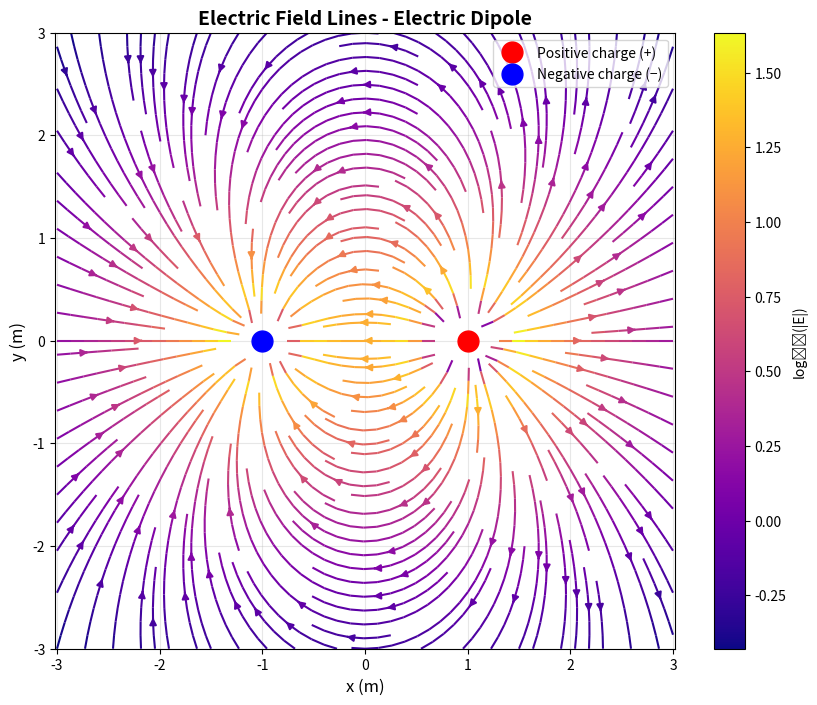

Generate this figure with matplotlib:
"""
Electricity Foundations - Introduction to Mathematical Theory

This module provides a clear introduction to the most important mathematical
concepts underlying electricity and electrostatics.

Key Mathematical Concepts:
1. Coulomb's Law - Force between charges
2. Electric Field - Vector field representation
3. Electric Potential - Scalar field and energy
4. Gauss's Law - Flux and charge relationships
5. Superposition Principle - Linear field addition
"""

import numpy as np
import matplotlib.pyplot as plt
from mpl_toolkits.mplot3d import Axes3D


# Physical Constants
EPSILON_0 = 8.854187817e-12  # Permittivity of free space (F/m)
K_E = 8.987551787e9          # Coulomb's constant k = 1/(4πε₀) (N⋅m²/C²)


def coulombs_law(q1, q2, r):
    """
    Coulomb's Law: F = k * |q1*q2| / r²
    
    The fundamental law describing the force between two point charges.
    
    Mathematical Form:
        F = k_e * (q1 * q2) / r²
        where k_e = 1/(4πε₀) ≈ 8.99 × 10⁹ N⋅m²/C²
    
    Parameters:
    -----------
    q1, q2 : float
        Charges in Coulombs (C)
    r : float
        Distance between charges in meters (m)
    
    Returns:
    --------
    float : Force in Newtons (N)
            Positive = repulsive, Negative = attractive
    """
    if r == 0:
        raise ValueError("Distance cannot be zero")
    
    force = K_E * (q1 * q2) / (r ** 2)
    return force


def electric_field_point_charge(q, r):
    """
    Electric Field from a Point Charge: E = k*q / r²
    
    The electric field E is a vector field that describes the force per unit
    charge at any point in space.
    
    Mathematical Definition:
        E = F/q₀ = k * q / r²  (magnitude)
        Direction: radially outward from positive, inward to negative charge
    
    Parameters:
    -----------
    q : float
        Source charge in Coulombs (C)
    r : float
        Distance from charge in meters (m)
    
    Returns:
    --------
    float : Electric field magnitude in N/C or V/m
    """
    if r == 0:
        raise ValueError("Distance cannot be zero")
    
    E = K_E * q / (r ** 2)
    return E


def electric_potential_point_charge(q, r):
    """
    Electric Potential from Point Charge: V = k*q / r
    
    The electric potential is a scalar field representing potential energy
    per unit charge. The negative gradient of potential gives the electric field:
    E = -∇V
    
    Mathematical Form:
        V(r) = k * q / r
        
    Work-Energy Relationship:
        W = q₀ * (V_final - V_initial)
    
    Parameters:
    -----------
    q : float
        Source charge in Coulombs (C)
    r : float
        Distance from charge in meters (m)
    
    Returns:
    --------
    float : Electric potential in Volts (V)
    """
    if r == 0:
        raise ValueError("Distance cannot be zero")
    
    V = K_E * q / r
    return V


def electric_field_vector(q, position, source_position):
    """
    Vector Electric Field: E = k*q*(r - r₀)/|r - r₀|³
    
    Complete vector form of the electric field at position r due to
    a charge q at position r₀.
    
    Mathematical Form:
        E(r) = k*q * (r - r₀) / |r - r₀|³
    
    Parameters:
    -----------
    q : float
        Source charge (C)
    position : array-like
        Observation point [x, y, z] (m)
    source_position : array-like
        Source charge location [x₀, y₀, z₀] (m)
    
    Returns:
    --------
    numpy.array : Electric field vector [Ex, Ey, Ez] in V/m
    """
    r = np.array(position)
    r0 = np.array(source_position)
    
    displacement = r - r0
    distance = np.linalg.norm(displacement)
    
    if distance == 0:
        raise ValueError("Position cannot coincide with source charge")
    
    # E = k*q * (r - r₀) / |r - r₀|³
    E_vector = K_E * q * displacement / (distance ** 3)
    return E_vector


def gauss_law_enclosed_charge(E_flux):
    """
    Gauss's Law: ∮ E·dA = Q_enclosed / ε₀
    
    One of Maxwell's equations, relating the electric flux through a closed
    surface to the enclosed charge.
    
    Integral Form:
        ∮ E·dA = Q_enclosed / ε₀
        
    Differential Form:
        ∇·E = ρ / ε₀
        
    where ρ is charge density
    
    Parameters:
    -----------
    E_flux : float
        Total electric flux through closed surface (V⋅m)
    
    Returns:
    --------
    float : Enclosed charge in Coulombs (C)
    """
    Q_enclosed = EPSILON_0 * E_flux
    return Q_enclosed


def superposition_principle(charges, positions, observation_point):
    """
    Superposition Principle for Electric Fields
    
    The total electric field from multiple charges is the vector sum
    of individual fields:
    
    E_total = E₁ + E₂ + E₃ + ... = Σ E_i
    
    This linearity is fundamental to electromagnetism.
    
    Parameters:
    -----------
    charges : array-like
        List of charges [q1, q2, ...] (C)
    positions : array-like
        List of positions [[x1,y1,z1], [x2,y2,z2], ...] (m)
    observation_point : array-like
        Point where field is calculated [x, y, z] (m)
    
    Returns:
    --------
    numpy.array : Total electric field vector [Ex, Ey, Ez] in V/m
    """
    E_total = np.zeros(3)
    
    for q, pos in zip(charges, positions):
        E_i = electric_field_vector(q, observation_point, pos)
        E_total += E_i
    
    return E_total


def visualize_electric_field_lines():
    """
    Visualize electric field lines for a dipole configuration
    
    This demonstrates the vector nature of electric fields and
    the superposition principle.
    """
    # Create a 2D grid
    x = np.linspace(-3, 3, 20)
    y = np.linspace(-3, 3, 20)
    X, Y = np.meshgrid(x, y)
    
    # Dipole: positive charge at (+1, 0) and negative at (-1, 0)
    q_pos = 1e-9  # +1 nC
    q_neg = -1e-9  # -1 nC
    pos_charge = np.array([1.0, 0, 0])
    neg_charge = np.array([-1.0, 0, 0])
    
    # Calculate field at each point
    Ex = np.zeros_like(X)
    Ey = np.zeros_like(Y)
    
    for i in range(len(x)):
        for j in range(len(y)):
            point = np.array([X[j, i], Y[j, i], 0])
            
            # Skip points too close to charges
            if np.linalg.norm(point - pos_charge) < 0.3 or \
               np.linalg.norm(point - neg_charge) < 0.3:
                Ex[j, i] = 0
                Ey[j, i] = 0
                continue
            
            E_field = superposition_principle(
                [q_pos, q_neg],
                [pos_charge, neg_charge],
                point
            )
            Ex[j, i] = E_field[0]
            Ey[j, i] = E_field[1]
    
    # Plot
    plt.figure(figsize=(10, 8))
    
    # Normalize for better visualization
    magnitude = np.sqrt(Ex**2 + Ey**2)
    magnitude[magnitude == 0] = 1  # Avoid division by zero
    
    plt.streamplot(X, Y, Ex/magnitude, Ey/magnitude, 
                   color=np.log10(magnitude + 1e-10), 
                   cmap='plasma', linewidth=1.5, density=1.5)
    
    # Mark charges
    plt.plot(1, 0, 'ro', markersize=15, label='Positive charge (+)')
    plt.plot(-1, 0, 'bo', markersize=15, label='Negative charge (−)')
    
    plt.xlabel('x (m)', fontsize=12)
    plt.ylabel('y (m)', fontsize=12)
    plt.title('Electric Field Lines - Electric Dipole', fontsize=14, fontweight='bold')
    plt.legend()
    plt.grid(True, alpha=0.3)
    plt.axis('equal')
    plt.colorbar(label='log₁₀(|E|)')
    
    return plt


def demonstrate_key_concepts():
    """
    Demonstrate the five key mathematical concepts in electricity
    """
    print("=" * 70)
    print("ELECTRICITY FOUNDATIONS - Key Mathematical Concepts")
    print("=" * 70)
    
    # 1. Coulomb's Law
    print("\n1. COULOMB'S LAW")
    print("-" * 70)
    q1, q2, r = 1e-6, -2e-6, 0.1  # 1 μC, -2 μC, 0.1 m apart
    force = coulombs_law(q1, q2, r)
    print(f"   Charges: q₁ = {q1*1e6:.1f} μC, q₂ = {q2*1e6:.1f} μC")
    print(f"   Distance: r = {r} m")
    print(f"   Force: F = {force:.4f} N")
    print(f"   → {'Attractive' if force < 0 else 'Repulsive'} force")
    
    # 2. Electric Field
    print("\n2. ELECTRIC FIELD")
    print("-" * 70)
    q, r = 1e-6, 0.1  # 1 μC at 0.1 m
    E = electric_field_point_charge(q, r)
    print(f"   Source charge: q = {q*1e6:.1f} μC")
    print(f"   Distance: r = {r} m")
    print(f"   Electric field: E = {E:.2f} N/C")
    print(f"   → Field points {'away from' if q > 0 else 'towards'} charge")
    
    # 3. Electric Potential
    print("\n3. ELECTRIC POTENTIAL")
    print("-" * 70)
    V = electric_potential_point_charge(q, r)
    print(f"   Source charge: q = {q*1e6:.1f} μC")
    print(f"   Distance: r = {r} m")
    print(f"   Potential: V = {V:.2f} V")
    print(f"   → Work to bring +1 C from ∞ to r = {V:.2f} J")
    
    # 4. Gauss's Law
    print("\n4. GAUSS'S LAW")
    print("-" * 70)
    Q = 1e-9  # 1 nC
    # For a spherical surface around point charge: Flux = Q/ε₀
    flux = Q / EPSILON_0
    Q_calc = gauss_law_enclosed_charge(flux)
    print(f"   Enclosed charge: Q = {Q*1e9:.1f} nC")
    print(f"   Electric flux: Φ = {flux:.4e} V⋅m")
    print(f"   Calculated Q from flux: {Q_calc*1e9:.1f} nC")
    print(f"   → Gauss's law verified: ∮ E·dA = Q/ε₀")
    
    # 5. Superposition Principle
    print("\n5. SUPERPOSITION PRINCIPLE")
    print("-" * 70)
    charges = [1e-9, -1e-9, 2e-9]  # nC
    positions = [[1, 0, 0], [-1, 0, 0], [0, 1, 0]]  # meters
    obs_point = [0, 0, 0]  # origin
    E_total = superposition_principle(charges, positions, obs_point)
    E_mag = np.linalg.norm(E_total)
    print(f"   Charges: {[f'{q*1e9:.1f} nC' for q in charges]}")
    print(f"   Positions: {positions} (m)")
    print(f"   Observation point: {obs_point} (m)")
    print(f"   Total field E = [{E_total[0]:.2f}, {E_total[1]:.2f}, {E_total[2]:.2f}] V/m")
    print(f"   Magnitude: |E| = {E_mag:.2f} V/m")
    print(f"   → Linear superposition of individual fields")
    
    print("\n" + "=" * 70)
    print("KEY MATHEMATICAL RELATIONSHIPS:")
    print("=" * 70)
    print("  • Coulomb's Law:    F = k_e * q₁q₂/r²")
    print("  • Electric Field:   E = F/q = k_e * q/r²")
    print("  • Electric Potential: V = k_e * q/r,  E = -∇V")
    print("  • Gauss's Law:      ∮ E·dA = Q_enc/ε₀")
    print("  • Superposition:    E_total = Σ E_i")
    print("=" * 70 + "\n")


if __name__ == "__main__":
    # Run demonstrations
    demonstrate_key_concepts()
    
    # Create visualization
    print("Generating electric field visualization...")
    plt = visualize_electric_field_lines()
    plt.savefig('electric_field_dipole.png', dpi=150, bbox_inches='tight')
    print("Visualization saved as 'electric_field_dipole.png'")
    plt.show()
